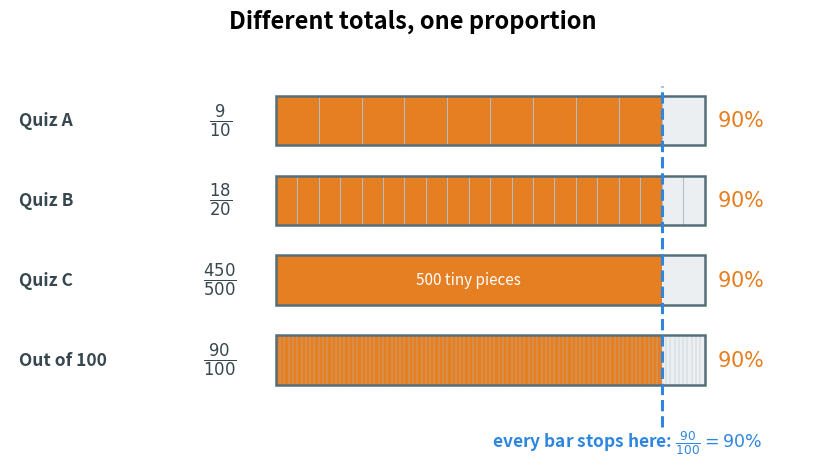

Write Python code to recreate this figure. (Note: this script raises an exception after producing the figure.)
"""Figure 2 - three quiz scores with different totals are the same proportion.

9 out of 10, 18 out of 20 and 450 out of 500 look like three different scores.
Each bar is the same length, because each bar is one whole quiz.
Only the number of pieces changes. The shaded part stops at the same place
every time, and that place is 90 out of 100 - that is, 90 percent.
Run with:  python figures/fig_02_same_score_three_ways.py
"""

import matplotlib
matplotlib.use("Agg")
import matplotlib.pyplot as plt
from matplotlib.patches import Rectangle
from pathlib import Path

TAKEN = "#E67E22"     # orange - the points the student earned
EMPTY = "#ECEFF1"     # light grey - the points the student lost
LINE = "#B0BEC5"      # grey - the lines between the pieces
FRAME = "#546E7A"     # dark grey - the outline of one whole quiz
BLUE = "#2E86DE"      # blue - the 90 percent marker

# one row per quiz: (label, points earned, points in total, draw the lines?)
ROWS = [
    ("Quiz A", 9, 10, True),
    ("Quiz B", 18, 20, True),
    ("Quiz C", 450, 500, False),     # 500 lines would be too thin to see
    ("Out of 100", 90, 100, True),   # the standard bar everyone compares against
]

BAR_H = 0.62          # how tall one bar is
GAP = 1.0             # distance from one bar to the next

fig, ax = plt.subplots(figsize=(10.4, 5.4))
ax.axis("off")
ax.set_xlim(-0.62, 1.26)
ax.set_ylim(-0.95, len(ROWS) * GAP + 0.25)

for i, (label, part, whole, draw_lines) in enumerate(ROWS):
    y = (len(ROWS) - 1 - i) * GAP          # the first row goes on top
    frac = part / whole                    # how much of the bar is shaded

    ax.add_patch(Rectangle((0, y), 1, BAR_H, facecolor=EMPTY, edgecolor="none"))
    ax.add_patch(Rectangle((0, y), frac, BAR_H, facecolor=TAKEN, edgecolor="none"))

    if draw_lines:                         # one thin line between neighbouring pieces
        width = 0.8 if whole <= 20 else 0.35   # 100 pieces need much thinner lines
        for k in range(1, whole):
            ax.plot([k / whole, k / whole], [y, y + BAR_H],
                    color=LINE, linewidth=width, zorder=3)
    else:                                  # say in words what is too small to draw
        ax.text(0.45, y + BAR_H / 2, "500 tiny pieces",
                ha="center", va="center", fontsize=11, color="#FFFFFF", style="italic")

    ax.add_patch(Rectangle((0, y), 1, BAR_H,
                           facecolor="none", edgecolor=FRAME, linewidth=1.8, zorder=4))

    ax.text(-0.60, y + BAR_H / 2, label, ha="left", va="center",
            fontsize=12.5, color="#37474F", fontweight="bold")
    ax.text(-0.13, y + BAR_H / 2, rf"$\frac{{{part}}}{{{whole}}}$",
            ha="center", va="center", fontsize=17, color="#37474F")
    ax.text(1.03, y + BAR_H / 2, r"$90\%$", ha="left", va="center",
            fontsize=15, color=TAKEN, fontweight="bold")

# the dashed line that shows every bar stops in the same place
top = (len(ROWS) - 1) * GAP + BAR_H
ax.plot([0.9, 0.9], [-0.52, top + 0.12], color=BLUE,
        linewidth=2.2, linestyle="--", zorder=5)
ax.text(0.82, -0.72, r"every bar stops here: $\frac{90}{100} = 90\%$",
        ha="center", va="center", fontsize=12.5, color=BLUE, fontweight="bold")

ax.set_title("Different totals, one proportion", fontsize=17, fontweight="bold", pad=12)

out = Path(__file__).resolve().parent.parent / "assets" / "fig_02_same_score_three_ways.png"
fig.savefig(out, dpi=200, bbox_inches="tight")
print("saved:", out)
